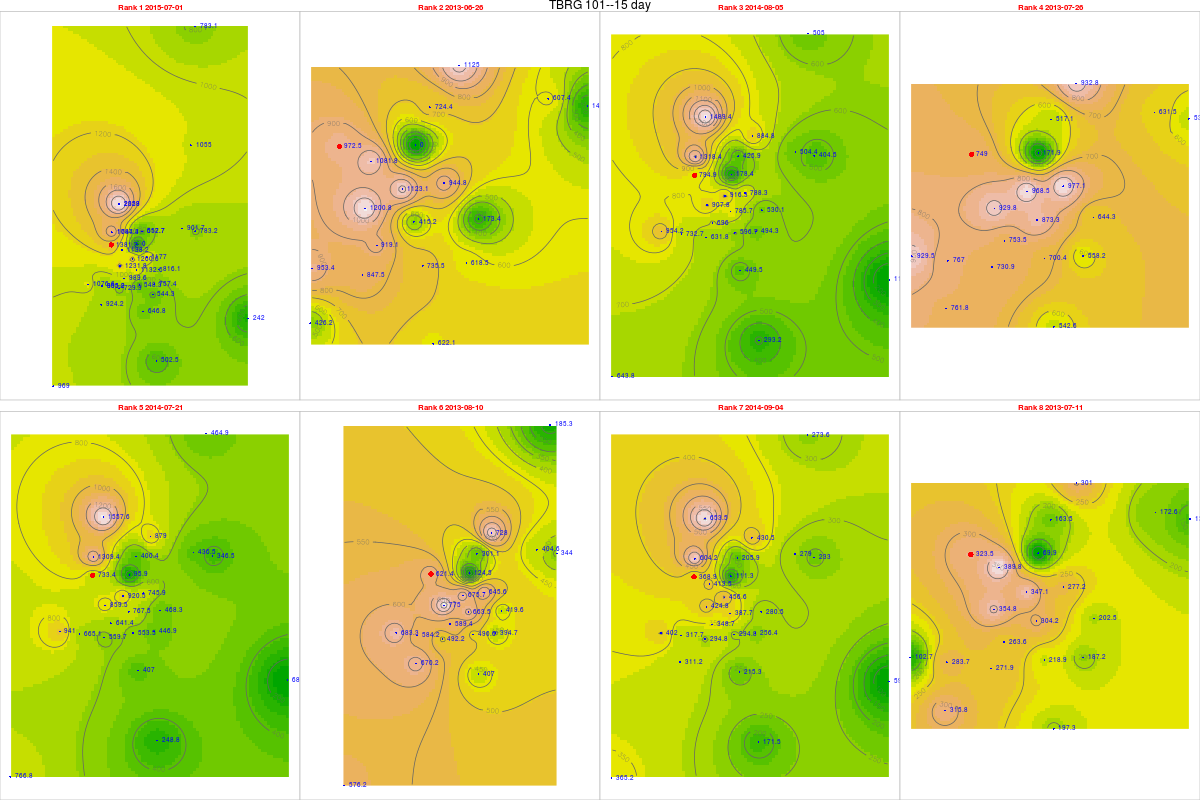

The table this chart was drawn from, first rows:
, tips, mm, dt.tm, Unit_ID, Rank, cat, gid, Unit_ID, Lat, Long, x, y, z, location, remarks, elevation, slope, aspect, coords.x1, coords.x2
52, 57.57, 1382, 2015-07-01, TBRG 101, 1, 20, 20, TBRG 101, 11.29, 76.56, 669881, 1248700, 2628, Kolaripetta top tower, No rain during installation, 2575, 22.47, 56.31, 669881, 1248700
3, 40.52, 972.5, 2013-06-26, TBRG 101, 2, 20, 20, TBRG 101, 11.29, 76.56, 669881, 1248700, 2628, Kolaripetta top tower, No rain during installation, 2575, 22.47, 56.31, 669881, 1248700
30, 33.12, 794.9, 2014-08-05, TBRG 101, 3, 20, 20, TBRG 101, 11.29, 76.56, 669881, 1248700, 2628, Kolaripetta top tower, No rain during installation, 2575, 22.47, 56.31, 669881, 1248700
5, 31.21, 749, 2013-07-26, TBRG 101, 4, 20, 20, TBRG 101, 11.29, 76.56, 669881, 1248700, 2628, Kolaripetta top tower, No rain during installation, 2575, 22.47, 56.31, 669881, 1248700
29, 30.56, 733.4, 2014-07-21, TBRG 101, 5, 20, 20, TBRG 101, 11.29, 76.56, 669881, 1248700, 2628, Kolaripetta top tower, No rain during installation, 2575, 22.47, 56.31, 669881, 1248700
6, 25.89, 621.4, 2013-08-10, TBRG 101, 6, 20, 20, TBRG 101, 11.29, 76.56, 669881, 1248700, 2628, Kolaripetta top tower, No rain during installation, 2575, 22.47, 56.31, 669881, 1248700
32, 15.37, 368.9, 2014-09-04, TBRG 101, 7, 20, 20, TBRG 101, 11.29, 76.56, 669881, 1248700, 2628, Kolaripetta top tower, No rain during installation, 2575, 22.47, 56.31, 669881, 1248700
4, 13.48, 323.5, 2013-07-11, TBRG 101, 8, 20, 20, TBRG 101, 11.29, 76.56, 669881, 1248700, 2628, Kolaripetta top tower, No rain during installation, 2575, 22.47, 56.31, 669881, 1248700
521, 54.81, 1261, 2015-07-01, TBRG 102, 1, 21, 21, TBRG 102, 11.28, 76.57, 671046, 1247911, 2351, Near V notch at First site, No rain during installation, 2340, 16.63, 206.9, 671046, 1247911
31, 48.83, 1123, 2013-06-26, TBRG 102, 2, 21, 21, TBRG 102, 11.28, 76.57, 671046, 1247911, 2351, Near V notch at First site, No rain during installation, 2340, 16.63, 206.9, 671046, 1247911
301, 39.84, 916.3, 2014-08-05, TBRG 102, 3, 21, 21, TBRG 102, 11.28, 76.57, 671046, 1247911, 2351, Near V notch at First site, No rain during installation, 2340, 16.63, 206.9, 671046, 1247911
51, 42.11, 968.5, 2013-07-26, TBRG 102, 4, 21, 21, TBRG 102, 11.28, 76.57, 671046, 1247911, 2351, Near V notch at First site, No rain during installation, 2340, 16.63, 206.9, 671046, 1247911
291, 40.02, 920.5, 2014-07-21, TBRG 102, 5, 21, 21, TBRG 102, 11.28, 76.57, 671046, 1247911, 2351, Near V notch at First site, No rain during installation, 2340, 16.63, 206.9, 671046, 1247911
61, 29.38, 675.7, 2013-08-10, TBRG 102, 6, 21, 21, TBRG 102, 11.28, 76.57, 671046, 1247911, 2351, Near V notch at First site, No rain during installation, 2340, 16.63, 206.9, 671046, 1247911
321, 19.85, 456.6, 2014-09-04, TBRG 102, 7, 21, 21, TBRG 102, 11.28, 76.57, 671046, 1247911, 2351, Near V notch at First site, No rain during installation, 2340, 16.63, 206.9, 671046, 1247911
41, 15.09, 347.1, 2013-07-11, TBRG 102, 8, 21, 21, TBRG 102, 11.28, 76.57, 671046, 1247911, 2351, Near V notch at First site, No rain during installation, 2340, 16.63, 206.9, 671046, 1247911
522, 38.06, 989.6, 2015-07-01, TBRG 103, 1, 18, 18, TBRG 103, 11.28, 76.56, 670570, 1246872, 2332, Near Bunker 2 site, No rain during installation, 2282, 3.879, 335, 670570, 1246872
33, 35.35, 919.1, 2013-06-26, TBRG 103, 2, 18, 18, TBRG 103, 11.28, 76.56, 670570, 1246872, 2332, Near Bunker 2 site, No rain during installation, 2282, 3.879, 335, 670570, 1246872
302, 26.77, 696, 2014-08-05, TBRG 103, 3, 18, 18, TBRG 103, 11.28, 76.56, 670570, 1246872, 2332, Near Bunker 2 site, No rain during installation, 2282, 3.879, 335, 670570, 1246872
53, 28.98, 753.5, 2013-07-26, TBRG 103, 4, 18, 18, TBRG 103, 11.28, 76.56, 670570, 1246872, 2332, Near Bunker 2 site, No rain during installation, 2282, 3.879, 335, 670570, 1246872
292, 24.67, 641.4, 2014-07-21, TBRG 103, 5, 18, 18, TBRG 103, 11.28, 76.56, 670570, 1246872, 2332, Near Bunker 2 site, No rain during installation, 2282, 3.879, 335, 670570, 1246872
62, 22.67, 589.4, 2013-08-10, TBRG 103, 6, 18, 18, TBRG 103, 11.28, 76.56, 670570, 1246872, 2332, Near Bunker 2 site, No rain during installation, 2282, 3.879, 335, 670570, 1246872
322, 13.41, 348.7, 2014-09-04, TBRG 103, 7, 18, 18, TBRG 103, 11.28, 76.56, 670570, 1246872, 2332, Near Bunker 2 site, No rain during installation, 2282, 3.879, 335, 670570, 1246872
42, 10.14, 263.6, 2013-07-11, TBRG 103, 8, 18, 18, TBRG 103, 11.28, 76.56, 670570, 1246872, 2332, Near Bunker 2 site, No rain during installation, 2282, 3.879, 335, 670570, 1246872
523, 34.68, 901.7, 2015-07-01, TBRG 104, 1, 19, 19, TBRG 104, 11.3, 76.59, 673741, 1249582, 2164, Avalanchi forest guest house, No rain during installation, 2000, 2.346, 143.1, 673741, 1249582
34, 23.36, 607.4, 2013-06-26, TBRG 104, 2, 19, 19, TBRG 104, 11.3, 76.59, 673741, 1249582, 2164, Avalanchi forest guest house, No rain during installation, 2000, 2.346, 143.1, 673741, 1249582
303, 19.4, 504.4, 2014-08-05, TBRG 104, 3, 19, 19, TBRG 104, 11.3, 76.59, 673741, 1249582, 2164, Avalanchi forest guest house, No rain during installation, 2000, 2.346, 143.1, 673741, 1249582
54, 24.29, 631.5, 2013-07-26, TBRG 104, 4, 19, 19, TBRG 104, 11.3, 76.59, 673741, 1249582, 2164, Avalanchi forest guest house, No rain during installation, 2000, 2.346, 143.1, 673741, 1249582
293, 16.79, 436.5, 2014-07-21, TBRG 104, 5, 19, 19, TBRG 104, 11.3, 76.59, 673741, 1249582, 2164, Avalanchi forest guest house, No rain during installation, 2000, 2.346, 143.1, 673741, 1249582
63, 15.56, 404.6, 2013-08-10, TBRG 104, 6, 19, 19, TBRG 104, 11.3, 76.59, 673741, 1249582, 2164, Avalanchi forest guest house, No rain during installation, 2000, 2.346, 143.1, 673741, 1249582
323, 10.73, 279, 2014-09-04, TBRG 104, 7, 19, 19, TBRG 104, 11.3, 76.59, 673741, 1249582, 2164, Avalanchi forest guest house, No rain during installation, 2000, 2.346, 143.1, 673741, 1249582
43, 6.64, 172.6, 2013-07-11, TBRG 104, 8, 19, 19, TBRG 104, 11.3, 76.59, 673741, 1249582, 2164, Avalanchi forest guest house, No rain during installation, 2000, 2.346, 143.1, 673741, 1249582
511, 26.95, 646.8, 2015-07-01, TBRG 105, 1, 17, 17, TBRG 105, 11.26, 76.57, 671613, 1245056, 2320, Past Jackal below Devar Betta, Photo 762-764, 2295, 27.37, 76.73, 671613, 1245056
2, 25.92, 622.1, 2013-06-26, TBRG 105, 2, 17, 17, TBRG 105, 11.26, 76.57, 671613, 1245056, 2320, Past Jackal below Devar Betta, Photo 762-764, 2295, 27.37, 76.73, 671613, 1245056
294, 18.73, 449.5, 2014-08-05, TBRG 105, 3, 17, 17, TBRG 105, 11.26, 76.57, 671613, 1245056, 2320, Past Jackal below Devar Betta, Photo 762-764, 2295, 27.37, 76.73, 671613, 1245056
44, 22.61, 542.6, 2013-07-26, TBRG 105, 4, 17, 17, TBRG 105, 11.26, 76.57, 671613, 1245056, 2320, Past Jackal below Devar Betta, Photo 762-764, 2295, 27.37, 76.73, 671613, 1245056
28, 16.96, 407, 2014-07-21, TBRG 105, 5, 17, 17, TBRG 105, 11.26, 76.57, 671613, 1245056, 2320, Past Jackal below Devar Betta, Photo 762-764, 2295, 27.37, 76.73, 671613, 1245056
55, 16.96, 407, 2013-08-10, TBRG 105, 6, 17, 17, TBRG 105, 11.26, 76.57, 671613, 1245056, 2320, Past Jackal below Devar Betta, Photo 762-764, 2295, 27.37, 76.73, 671613, 1245056
311, 8.97, 215.3, 2014-09-04, TBRG 105, 7, 17, 17, TBRG 105, 11.26, 76.57, 671613, 1245056, 2320, Past Jackal below Devar Betta, Photo 762-764, 2295, 27.37, 76.73, 671613, 1245056
35, 8.22, 197.3, 2013-07-11, TBRG 105, 8, 17, 17, TBRG 105, 11.26, 76.57, 671613, 1245056, 2320, Past Jackal below Devar Betta, Photo 762-764, 2295, 27.37, 76.73, 671613, 1245056
512, 29.13, 757.4, 2015-07-01, TBRG 106, 1, 16, 16, TBRG 106, 11.27, 76.58, 672231, 1246548, 2325, On way to jackal before Devar Betta near…, Photo 760-761, 2314, 13.57, 255.3, 672231, 1246548
21, 23.79, 618.5, 2013-06-26, TBRG 106, 2, 16, 16, TBRG 106, 11.27, 76.58, 672231, 1246548, 2325, On way to jackal before Devar Betta near…, Photo 760-761, 2314, 13.57, 255.3, 672231, 1246548
295, 19.01, 494.3, 2014-08-05, TBRG 106, 3, 16, 16, TBRG 106, 11.27, 76.58, 672231, 1246548, 2325, On way to jackal before Devar Betta near…, Photo 760-761, 2314, 13.57, 255.3, 672231, 1246548
45, 21.47, 558.2, 2013-07-26, TBRG 106, 4, 16, 16, TBRG 106, 11.27, 76.58, 672231, 1246548, 2325, On way to jackal before Devar Betta near…, Photo 760-761, 2314, 13.57, 255.3, 672231, 1246548
281, 17.19, 446.9, 2014-07-21, TBRG 106, 5, 16, 16, TBRG 106, 11.27, 76.58, 672231, 1246548, 2325, On way to jackal before Devar Betta near…, Photo 760-761, 2314, 13.57, 255.3, 672231, 1246548
56, 15.18, 394.7, 2013-08-10, TBRG 106, 6, 16, 16, TBRG 106, 11.27, 76.58, 672231, 1246548, 2325, On way to jackal before Devar Betta near…, Photo 760-761, 2314, 13.57, 255.3, 672231, 1246548
312, 9.86, 256.4, 2014-09-04, TBRG 106, 7, 16, 16, TBRG 106, 11.27, 76.58, 672231, 1246548, 2325, On way to jackal before Devar Betta near…, Photo 760-761, 2314, 13.57, 255.3, 672231, 1246548
36, 7.2, 187.2, 2013-07-11, TBRG 106, 8, 16, 16, TBRG 106, 11.27, 76.58, 672231, 1246548, 2325, On way to jackal before Devar Betta near…, Photo 760-761, 2314, 13.57, 255.3, 672231, 1246548
513, 45.27, 1177, 2015-07-01, TBRG 107, 1, 15, 12, TBRG 107, 11.29, 76.57, 671814, 1248023, 2266, Near landslide below Nariadu Betta, On steep slope, 2308, 15.59, 310.2, 671814, 1248023
22, 36.34, 944.8, 2013-06-26, TBRG 107, 2, 15, 12, TBRG 107, 11.29, 76.57, 671814, 1248023, 2266, Near landslide below Nariadu Betta, On steep slope, 2308, 15.59, 310.2, 671814, 1248023
296, 30.32, 788.3, 2014-08-05, TBRG 107, 3, 15, 12, TBRG 107, 11.29, 76.57, 671814, 1248023, 2266, Near landslide below Nariadu Betta, On steep slope, 2308, 15.59, 310.2, 671814, 1248023
46, 37.58, 977.1, 2013-07-26, TBRG 107, 4, 15, 12, TBRG 107, 11.29, 76.57, 671814, 1248023, 2266, Near landslide below Nariadu Betta, On steep slope, 2308, 15.59, 310.2, 671814, 1248023
282, 28.69, 745.9, 2014-07-21, TBRG 107, 5, 15, 12, TBRG 107, 11.29, 76.57, 671814, 1248023, 2266, Near landslide below Nariadu Betta, On steep slope, 2308, 15.59, 310.2, 671814, 1248023
57, 24.83, 645.6, 2013-08-10, TBRG 107, 6, 15, 12, TBRG 107, 11.29, 76.57, 671814, 1248023, 2266, Near landslide below Nariadu Betta, On steep slope, 2308, 15.59, 310.2, 671814, 1248023
313, NA, NA, 2014-09-04, TBRG 107, 7, 15, 12, TBRG 107, 11.29, 76.57, 671814, 1248023, 2266, Near landslide below Nariadu Betta, On steep slope, 2308, 15.59, 310.2, 671814, 1248023
37, 10.66, 277.2, 2013-07-11, TBRG 107, 8, 15, 12, TBRG 107, 11.29, 76.57, 671814, 1248023, 2266, Near landslide below Nariadu Betta, On steep slope, 2308, 15.59, 310.2, 671814, 1248023
514, 21.09, 548.3, 2015-07-01, TBRG 108, 1, 9, 28, TBRG 108, 11.27, 76.57, 671420, 1246496, 2362, Overlooking Lakdihalla temple, On ridge, 2345, 2.346, 143.1, 671420, 1246496
23, 28.29, 735.5, 2013-06-26, TBRG 108, 2, 9, 28, TBRG 108, 11.27, 76.57, 671420, 1246496, 2362, Overlooking Lakdihalla temple, On ridge, 2345, 2.346, 143.1, 671420, 1246496
297, 22.95, 596.7, 2014-08-05, TBRG 108, 3, 9, 28, TBRG 108, 11.27, 76.57, 671420, 1246496, 2362, Overlooking Lakdihalla temple, On ridge, 2345, 2.346, 143.1, 671420, 1246496
47, 26.94, 700.4, 2013-07-26, TBRG 108, 4, 9, 28, TBRG 108, 11.27, 76.57, 671420, 1246496, 2362, Overlooking Lakdihalla temple, On ridge, 2345, 2.346, 143.1, 671420, 1246496
... 220 more rows
